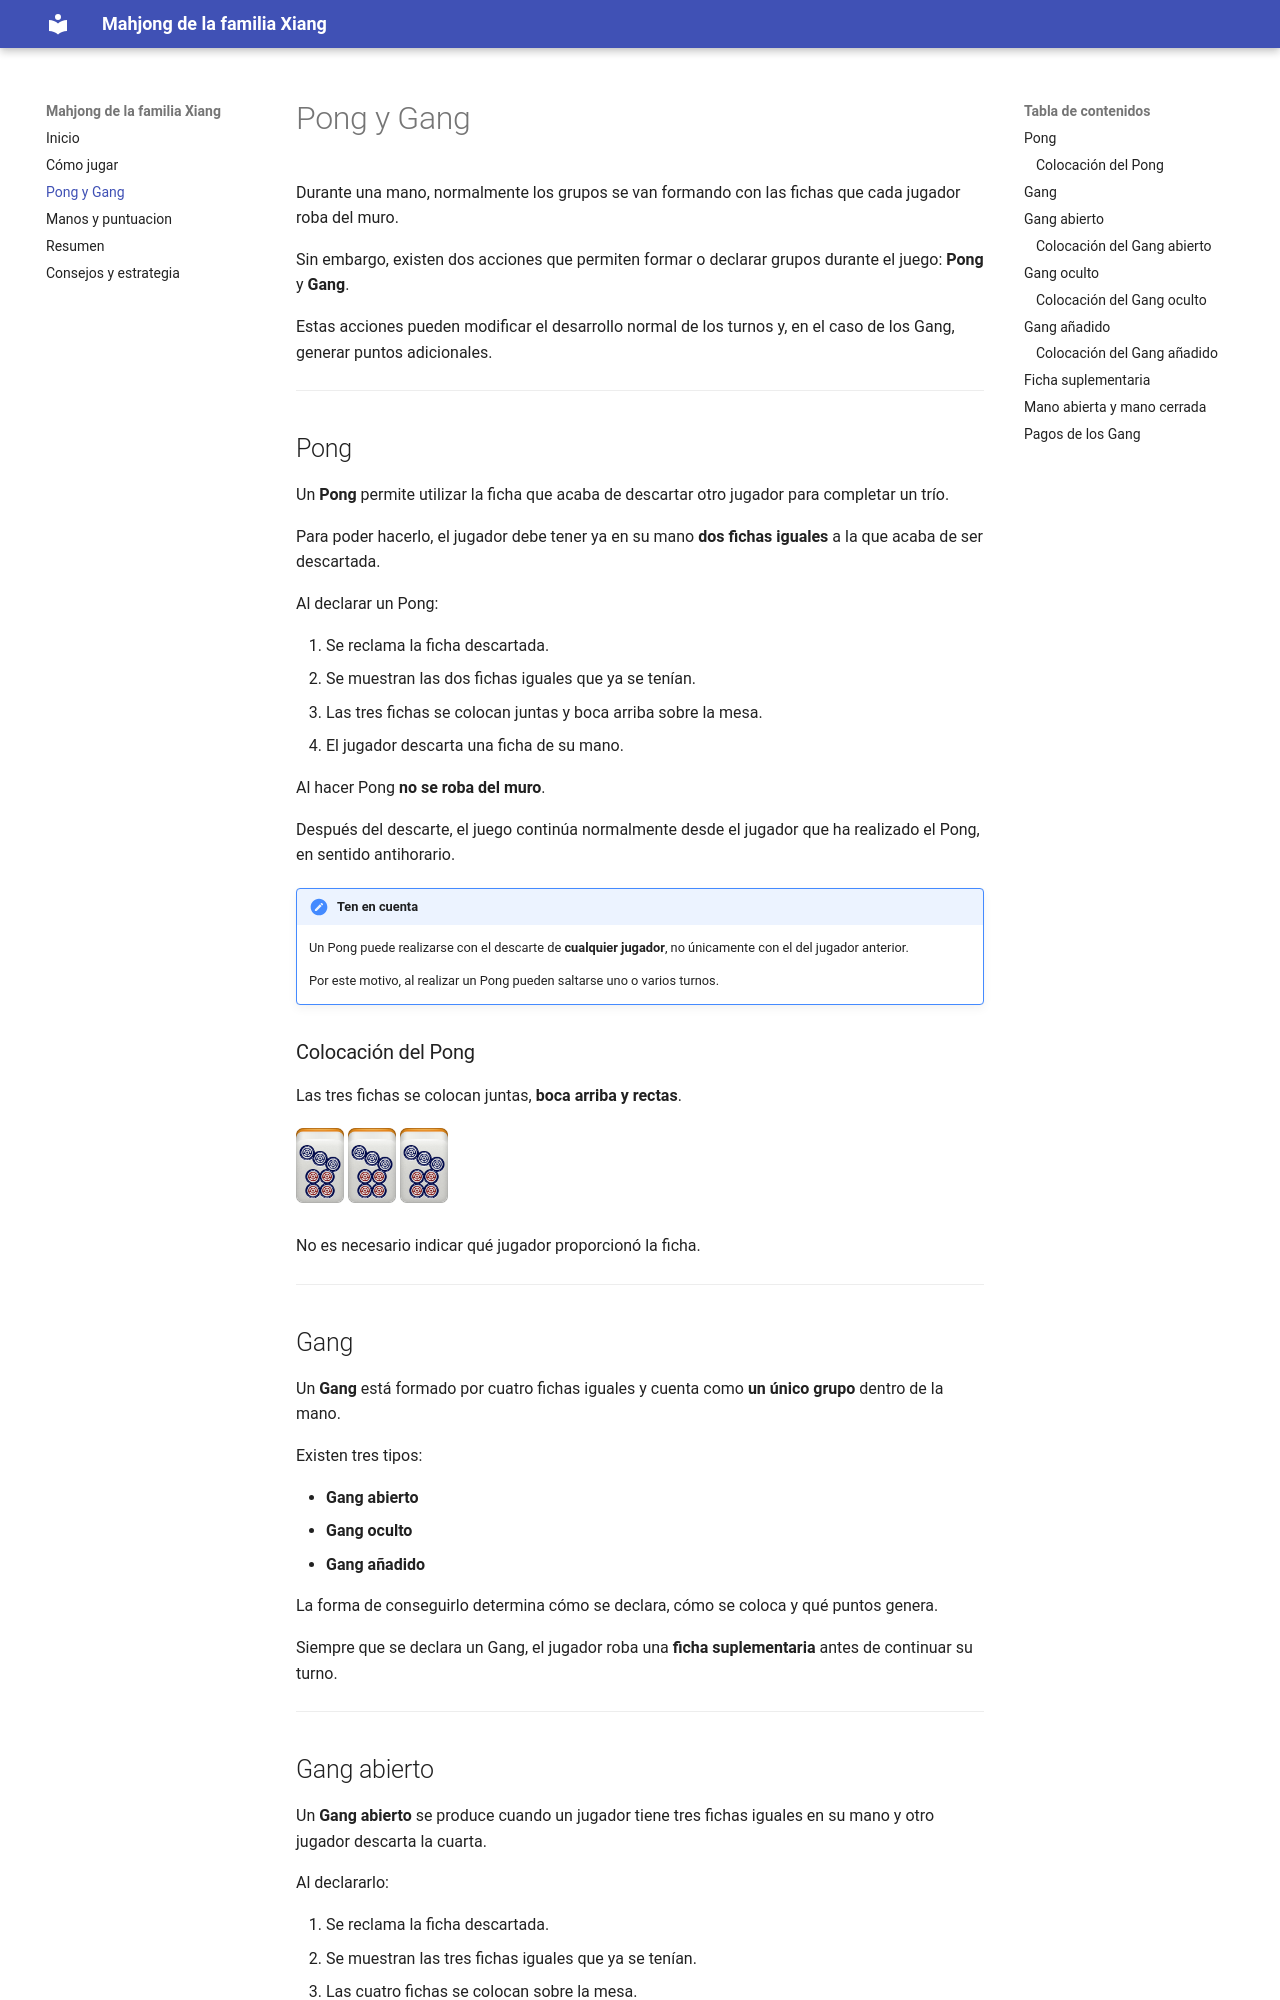

repository: jzhangxi/mahxiang-guia · page: 02-pong-y-gang/index.html · generator: mkdocs

# Pong y Gang

Durante una mano, normalmente los grupos se van formando con las fichas que cada jugador roba del muro.

Sin embargo, existen dos acciones que permiten formar o declarar grupos durante el juego: **Pong** y **Gang**.

Estas acciones pueden modificar el desarrollo normal de los turnos y, en el caso de los Gang, generar puntos adicionales.

---

## Pong

Un **Pong** permite utilizar la ficha que acaba de descartar otro jugador para completar un trío.

Para poder hacerlo, el jugador debe tener ya en su mano **dos fichas iguales** a la que acaba de ser descartada.

Al declarar un Pong:

1. Se reclama la ficha descartada.
2. Se muestran las dos fichas iguales que ya se tenían.
3. Las tres fichas se colocan juntas y boca arriba sobre la mesa.
4. El jugador descarta una ficha de su mano.

Al hacer Pong **no se roba del muro**.

Después del descarte, el juego continúa normalmente desde el jugador que ha realizado el Pong, en sentido antihorario.

!!! note "Ten en cuenta"
    Un Pong puede realizarse con el descarte de **cualquier jugador**, no únicamente con el del jugador anterior.

    Por este motivo, al realizar un Pong pueden saltarse uno o varios turnos.

### Colocación del Pong

Las tres fichas se colocan juntas, **boca arriba y rectas**.

<div class="tile-row">
  <img src="../assets/tiles/Mpu7p.png">
  <img src="../assets/tiles/Mpu7p.png">
  <img src="../assets/tiles/Mpu7p.png">
</div>

No es necesario indicar qué jugador proporcionó la ficha.

---

## Gang

Un **Gang** está formado por cuatro fichas iguales y cuenta como **un único grupo** dentro de la mano.

Existen tres tipos:

- **Gang abierto**
- **Gang oculto**
- **Gang añadido**

La forma de conseguirlo determina cómo se declara, cómo se coloca y qué puntos genera.

Siempre que se declara un Gang, el jugador roba una **ficha suplementaria** antes de continuar su turno.

---

## Gang abierto

Un **Gang abierto** se produce cuando un jugador tiene tres fichas iguales en su mano y otro jugador descarta la cuarta.

Al declararlo:

1. Se reclama la ficha descartada.
2. Se muestran las tres fichas iguales que ya se tenían.
3. Las cuatro fichas se colocan sobre la mesa.
4. Se registra un pago de **2 puntos** a cargo del jugador que realizó el descarte.
5. Se roba una **ficha suplementaria**.
6. Se continúa el turno y finalmente se descarta una ficha.

Al igual que con un Pong, reclamar este descarte puede provocar que se salten jugadores.
